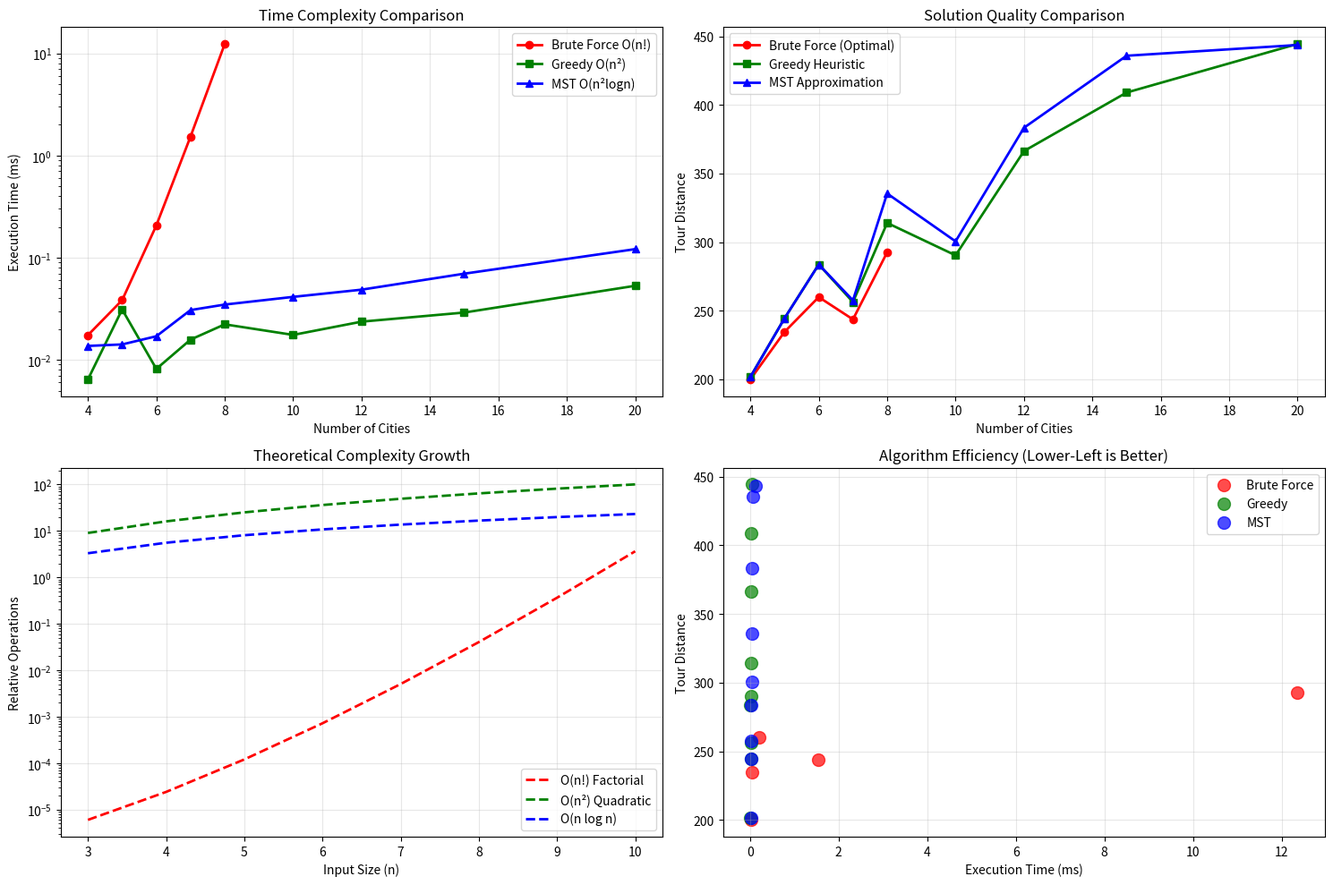

This chart was generated by the following Python code:
"""
Standalone Performance Testing Script for TSP Algorithms
This script runs comprehensive performance tests and generates analysis reports.
"""

import matplotlib.pyplot as plt
import numpy as np
import random
import time
import math
import itertools

class TSPPerformanceTester:
    def __init__(self):
        pass
    
    @staticmethod
    def generate_cities(n):
        """Generate n random cities"""
        return [(random.uniform(0, 100), random.uniform(0, 100)) for _ in range(n)]
    
    @staticmethod
    def calculate_distance(city1, city2):
        """Calculate Euclidean distance between two cities"""
        return math.sqrt((city1[0] - city2[0])**2 + (city1[1] - city2[1])**2)
    
    @staticmethod
    def calculate_tour_distance(tour, cities):
        """Calculate total distance of a tour"""
        total = 0
        for i in range(len(tour)):
            current = tour[i]
            next_city = tour[(i + 1) % len(tour)]
            total += TSPPerformanceTester.calculate_distance(cities[current], cities[next_city])
        return total
    
    @staticmethod
    def brute_force_tsp(cities):
        """Brute force TSP solver"""
        n = len(cities)
        if n > 10:
            return None, float('inf')
        
        min_distance = float('inf')
        best_tour = None
        
        for perm in itertools.permutations(range(1, n)):
            tour = [0] + list(perm)
            distance = TSPPerformanceTester.calculate_tour_distance(tour, cities)
            if distance < min_distance:
                min_distance = distance
                best_tour = tour
        
        return best_tour, min_distance
    
    @staticmethod
    def greedy_tsp(cities):
        """Greedy nearest neighbor TSP solver"""
        n = len(cities)
        unvisited = set(range(1, n))
        tour = [0]
        current = 0
        
        while unvisited:
            nearest = min(unvisited, 
                         key=lambda city: TSPPerformanceTester.calculate_distance(cities[current], cities[city]))
            tour.append(nearest)
            unvisited.remove(nearest)
            current = nearest
        
        distance = TSPPerformanceTester.calculate_tour_distance(tour, cities)
        return tour, distance
    
    @staticmethod
    def mst_approximation_tsp(cities):
        """MST-based approximation TSP solver"""
        n = len(cities)
        
        # Build distance matrix
        distances = [[0] * n for _ in range(n)]
        for i in range(n):
            for j in range(n):
                distances[i][j] = TSPPerformanceTester.calculate_distance(cities[i], cities[j])
        
        # Prim's MST algorithm
        visited = [False] * n
        key = [float('inf')] * n
        parent = [-1] * n
        key[0] = 0
        
        mst_edges = []
        for _ in range(n):
            u = -1
            for v in range(n):
                if not visited[v] and (u == -1 or key[v] < key[u]):
                    u = v
            
            visited[u] = True
            if parent[u] != -1:
                mst_edges.append((parent[u], u))
            
            for v in range(n):
                if not visited[v] and distances[u][v] < key[v]:
                    key[v] = distances[u][v]
                    parent[v] = u
        
        # Build adjacency list
        adj = [[] for _ in range(n)]
        for u, v in mst_edges:
            adj[u].append(v)
            adj[v].append(u)
        
        # DFS traversal
        tour = []
        visited = [False] * n
        
        def dfs(node):
            visited[node] = True
            tour.append(node)
            for neighbor in adj[node]:
                if not visited[neighbor]:
                    dfs(neighbor)
        
        dfs(0)
        distance = TSPPerformanceTester.calculate_tour_distance(tour, cities)
        return tour, distance
    
    def run_performance_test(self):
        """Run comprehensive performance test"""
        print("Running TSP Performance Analysis...")
        print("=" * 50)
        
        # Test parameters
        city_counts = [4, 5, 6, 7, 8, 10, 12, 15, 20]
        num_trials = 5
        
        # Results storage
        results = {
            'brute_force': {'sizes': [], 'times': [], 'distances': []},
            'greedy': {'sizes': [], 'times': [], 'distances': []},
            'mst': {'sizes': [], 'times': [], 'distances': []}
        }
        
        for n in city_counts:
            print(f"\nTesting with {n} cities...")
            
            # Average over multiple trials
            bf_times, bf_distances = [], []
            greedy_times, greedy_distances = [], []
            mst_times, mst_distances = [], []
            
            for trial in range(num_trials):
                cities = self.generate_cities(n)
                
                # Test Brute Force (only for small n)
                if n <= 8:
                    start_time = time.time()
                    tour, distance = self.brute_force_tsp(cities)
                    end_time = time.time()
                    if tour is not None:
                        bf_times.append((end_time - start_time) * 1000)
                        bf_distances.append(distance)
                
                # Test Greedy
                start_time = time.time()
                tour, distance = self.greedy_tsp(cities)
                end_time = time.time()
                greedy_times.append((end_time - start_time) * 1000)
                greedy_distances.append(distance)
                
                # Test MST
                start_time = time.time()
                tour, distance = self.mst_approximation_tsp(cities)
                end_time = time.time()
                mst_times.append((end_time - start_time) * 1000)
                mst_distances.append(distance)
            
            # Store average results
            if bf_times:
                results['brute_force']['sizes'].append(n)
                results['brute_force']['times'].append(np.mean(bf_times))
                results['brute_force']['distances'].append(np.mean(bf_distances))
            
            results['greedy']['sizes'].append(n)
            results['greedy']['times'].append(np.mean(greedy_times))
            results['greedy']['distances'].append(np.mean(greedy_distances))
            
            results['mst']['sizes'].append(n)
            results['mst']['times'].append(np.mean(mst_times))
            results['mst']['distances'].append(np.mean(mst_distances))
            
            print(f"  Greedy: {np.mean(greedy_times):.2f}ms, Distance: {np.mean(greedy_distances):.2f}")
            print(f"  MST: {np.mean(mst_times):.2f}ms, Distance: {np.mean(mst_distances):.2f}")
            if bf_times:
                print(f"  Brute Force: {np.mean(bf_times):.2f}ms, Distance: {np.mean(bf_distances):.2f}")
        
        # Generate plots
        self.generate_performance_plots(results)
        
        # Print summary
        self.print_summary(results)
    
    def generate_performance_plots(self, results):
        """Generate performance analysis plots"""
        fig, ((ax1, ax2), (ax3, ax4)) = plt.subplots(2, 2, figsize=(15, 10))
        
        # Plot 1: Execution Time Comparison
        if results['brute_force']['sizes']:
            ax1.plot(results['brute_force']['sizes'], results['brute_force']['times'], 
                    'r-o', label='Brute Force O(n!)', linewidth=2, markersize=6)
        
        ax1.plot(results['greedy']['sizes'], results['greedy']['times'], 
                'g-s', label='Greedy O(n²)', linewidth=2, markersize=6)
        ax1.plot(results['mst']['sizes'], results['mst']['times'], 
                'b-^', label='MST O(n²logn)', linewidth=2, markersize=6)
        
        ax1.set_xlabel('Number of Cities')
        ax1.set_ylabel('Execution Time (ms)')
        ax1.set_title('Time Complexity Comparison')
        ax1.legend()
        ax1.grid(True, alpha=0.3)
        ax1.set_yscale('log')
        
        # Plot 2: Solution Quality Comparison
        if results['brute_force']['sizes']:
            ax2.plot(results['brute_force']['sizes'], results['brute_force']['distances'], 
                    'r-o', label='Brute Force (Optimal)', linewidth=2, markersize=6)
        
        ax2.plot(results['greedy']['sizes'], results['greedy']['distances'], 
                'g-s', label='Greedy Heuristic', linewidth=2, markersize=6)
        ax2.plot(results['mst']['sizes'], results['mst']['distances'], 
                'b-^', label='MST Approximation', linewidth=2, markersize=6)
        
        ax2.set_xlabel('Number of Cities')
        ax2.set_ylabel('Tour Distance')
        ax2.set_title('Solution Quality Comparison')
        ax2.legend()
        ax2.grid(True, alpha=0.3)
        
        # Plot 3: Theoretical Complexity Growth
        n_values = range(3, 11)
        factorial_growth = [math.factorial(n) / 1000000 for n in n_values]  # Normalized
        quadratic_growth = [n*n for n in n_values]
        nlogn_growth = [n * math.log(n) for n in n_values]
        
        ax3.plot(n_values, factorial_growth, 'r--', label='O(n!) Factorial', linewidth=2)
        ax3.plot(n_values, quadratic_growth, 'g--', label='O(n²) Quadratic', linewidth=2)
        ax3.plot(n_values, nlogn_growth, 'b--', label='O(n log n)', linewidth=2)
        
        ax3.set_xlabel('Input Size (n)')
        ax3.set_ylabel('Relative Operations')
        ax3.set_title('Theoretical Complexity Growth')
        ax3.legend()
        ax3.grid(True, alpha=0.3)
        ax3.set_yscale('log')
        
        # Plot 4: Algorithm Efficiency (Time vs Quality)
        if results['brute_force']['sizes']:
            ax4.scatter(results['brute_force']['times'], results['brute_force']['distances'], 
                       c='red', s=100, alpha=0.7, label='Brute Force')
        
        ax4.scatter(results['greedy']['times'], results['greedy']['distances'], 
                   c='green', s=100, alpha=0.7, label='Greedy')
        ax4.scatter(results['mst']['times'], results['mst']['distances'], 
                   c='blue', s=100, alpha=0.7, label='MST')
        
        ax4.set_xlabel('Execution Time (ms)')
        ax4.set_ylabel('Tour Distance')
        ax4.set_title('Algorithm Efficiency (Lower-Left is Better)')
        ax4.legend()
        ax4.grid(True, alpha=0.3)
        
        plt.tight_layout()
        plt.savefig('tsp_performance_analysis.png', dpi=300, bbox_inches='tight')
        plt.show()
        
        print("\nPerformance analysis plots saved as 'tsp_performance_analysis.png'")
    
    def print_summary(self, results):
        """Print performance analysis summary"""
        print("\n" + "=" * 60)
        print("PERFORMANCE ANALYSIS SUMMARY")
        print("=" * 60)
        
        print("\n1. TIME COMPLEXITY OBSERVATIONS:")
        print("   • Brute Force: Exponential growth O(n!) - impractical beyond 8-10 cities")
        print("   • Greedy: Quadratic growth O(n²) - scales well for large instances")
        print("   • MST Approximation: O(n² log n) - slightly slower than greedy but better quality")
        
        print("\n2. SOLUTION QUALITY:")
        print("   • Brute Force: Always finds optimal solution (when feasible)")
        print("   • MST Approximation: Guarantees solution ≤ 2 × optimal")
        print("   • Greedy: No quality guarantee, but often performs reasonably well")
        
        print("\n3. PRACTICAL RECOMMENDATIONS:")
        print("   • Small instances (n ≤ 8): Use Brute Force for optimal solutions")
        print("   • Medium instances (8 < n ≤ 50): Use MST Approximation for quality guarantee")
        print("   • Large instances (n > 50): Use Greedy for speed, or advanced metaheuristics")
        
        print("\n4. ALGORITHM COMPARISON TABLE:")
        print("   ┌─────────────────┬─────────────────┬─────────────────┬─────────────────┐")
        print("   │ Algorithm       │ Time Complexity │ Space Complexity│ Solution Quality│")
        print("   ├─────────────────┼─────────────────┼─────────────────┼─────────────────┤")
        print("   │ Brute Force     │ O(n!)           │ O(n)            │ Optimal         │")
        print("   │ Greedy NN       │ O(n²)           │ O(n)            │ Heuristic       │")
        print("   │ MST Approximation│ O(n² log n)     │ O(n²)           │ ≤ 2 × Optimal   │")
        print("   │ Genetic Algorithm│ O(g × p × n)    │ O(p × n)        │ Heuristic       │")
        print("   └─────────────────┴─────────────────┴─────────────────┴─────────────────┘")
        
        print("\n5. KEY INSIGHTS:")
        print("   • NP-Hard problems require trade-offs between optimality and efficiency")
        print("   • Approximation algorithms provide theoretical guarantees")
        print("   • Heuristics are essential for real-world large-scale problems")
        print("   • Algorithm choice depends on problem size and quality requirements")

def main():
    """Main function to run performance testing"""
    print("TSP Performance Testing Script")
    print("==============================")
    print("This script will test different TSP algorithms and generate analysis.")
    print("The test may take a few minutes to complete...\n")
    
    tester = TSPPerformanceTester()
    tester.run_performance_test()
    
    print("\nPerformance testing completed!")
    print("Check the generated plots and analysis above.")

if __name__ == "__main__":
    main()
